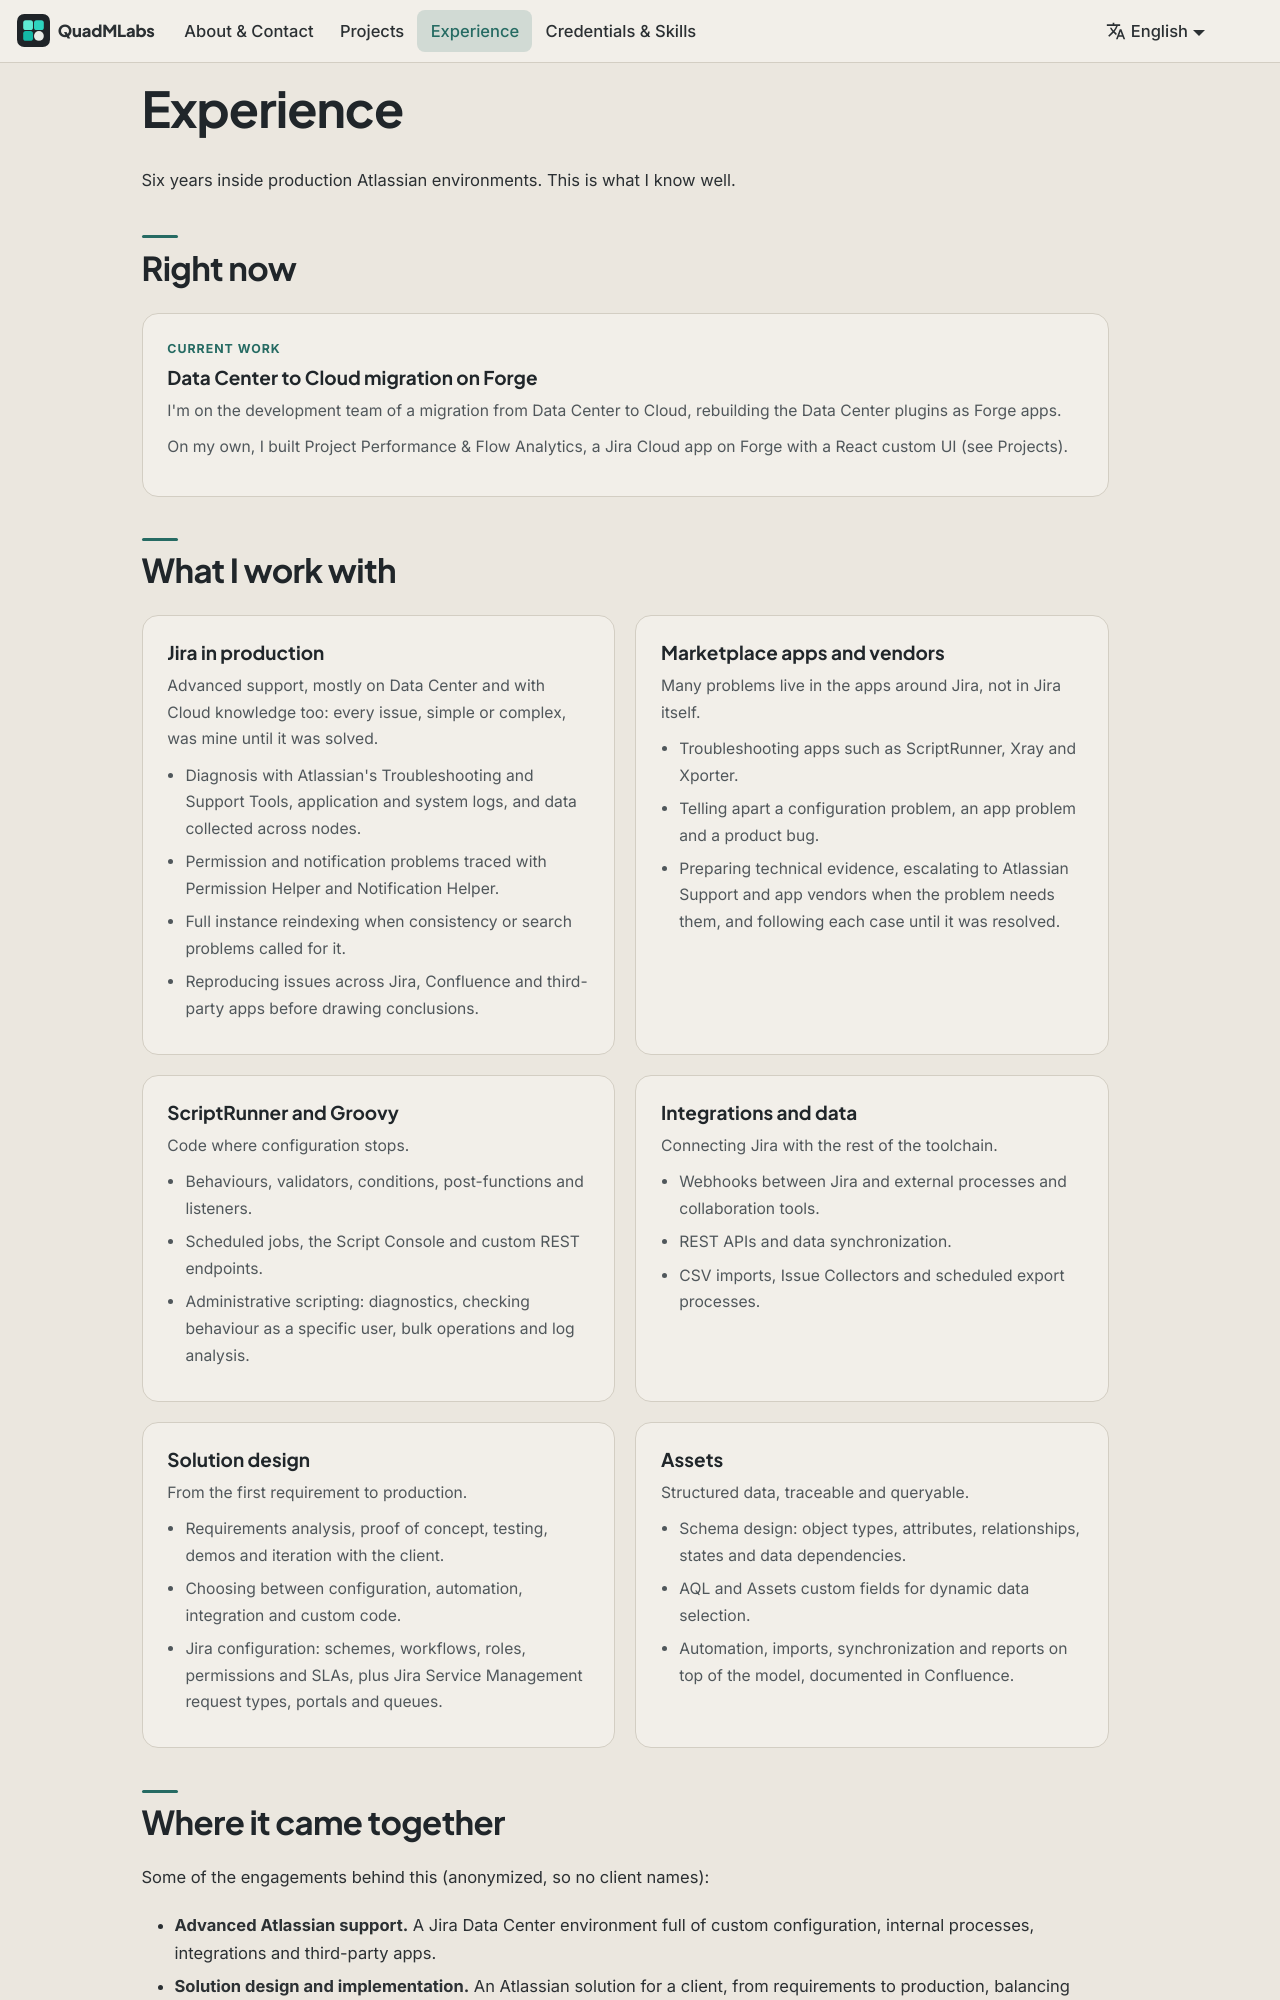

repository: QuadMLabs/quadmlabs--docs · page: experience/index.html · generator: docusaurus

---
id: experience
title: Experience
slug: /
hide_table_of_contents: true
---

import {CardGrid, Card} from '@site/src/components/Cards';

# Experience

<p className="lead">
Six years inside production Atlassian environments. This is what I know well.
</p>

## Right now

<CardGrid columns={2}>
<Card eyebrow="Current work" title="Data Center to Cloud migration on Forge">

I'm on the development team of a migration from Data Center to Cloud, rebuilding the Data Center plugins as Forge apps.

On my own, I built Project Performance & Flow Analytics, a Jira Cloud app on Forge with a React custom UI (see Projects).

</Card>
</CardGrid>

## What I work with

<CardGrid columns={2}>
<Card title="Jira in production">

Advanced support, mostly on Data Center and with Cloud knowledge too: every issue, simple or complex, was mine until it was solved.

- Diagnosis with Atlassian's Troubleshooting and Support Tools, application and system logs, and data collected across nodes.
- Permission and notification problems traced with Permission Helper and Notification Helper.
- Full instance reindexing when consistency or search problems called for it.
- Reproducing issues across Jira, Confluence and third-party apps before drawing conclusions.

</Card>
<Card title="Marketplace apps and vendors">

Many problems live in the apps around Jira, not in Jira itself.

- Troubleshooting apps such as ScriptRunner, Xray and Xporter.
- Telling apart a configuration problem, an app problem and a product bug.
- Preparing technical evidence, escalating to Atlassian Support and app vendors when the problem needs them, and following each case until it was resolved.

</Card>
<Card title="ScriptRunner and Groovy">

Code where configuration stops.

- Behaviours, validators, conditions, post-functions and listeners.
- Scheduled jobs, the Script Console and custom REST endpoints.
- Administrative scripting: diagnostics, checking behaviour as a specific user, bulk operations and log analysis.

</Card>
<Card title="Integrations and data">

Connecting Jira with the rest of the toolchain.

- Webhooks between Jira and external processes and collaboration tools.
- REST APIs and data synchronization.
- CSV imports, Issue Collectors and scheduled export processes.

</Card>
<Card title="Solution design">

From the first requirement to production.

- Requirements analysis, proof of concept, testing, demos and iteration with the client.
- Choosing between configuration, automation, integration and custom code.
- Jira configuration: schemes, workflows, roles, permissions and SLAs, plus Jira Service Management request types, portals and queues.

</Card>
<Card title="Assets">

Structured data, traceable and queryable.

- Schema design: object types, attributes, relationships, states and data dependencies.
- AQL and Assets custom fields for dynamic data selection.
- Automation, imports, synchronization and reports on top of the model, documented in Confluence.

</Card>
</CardGrid>
